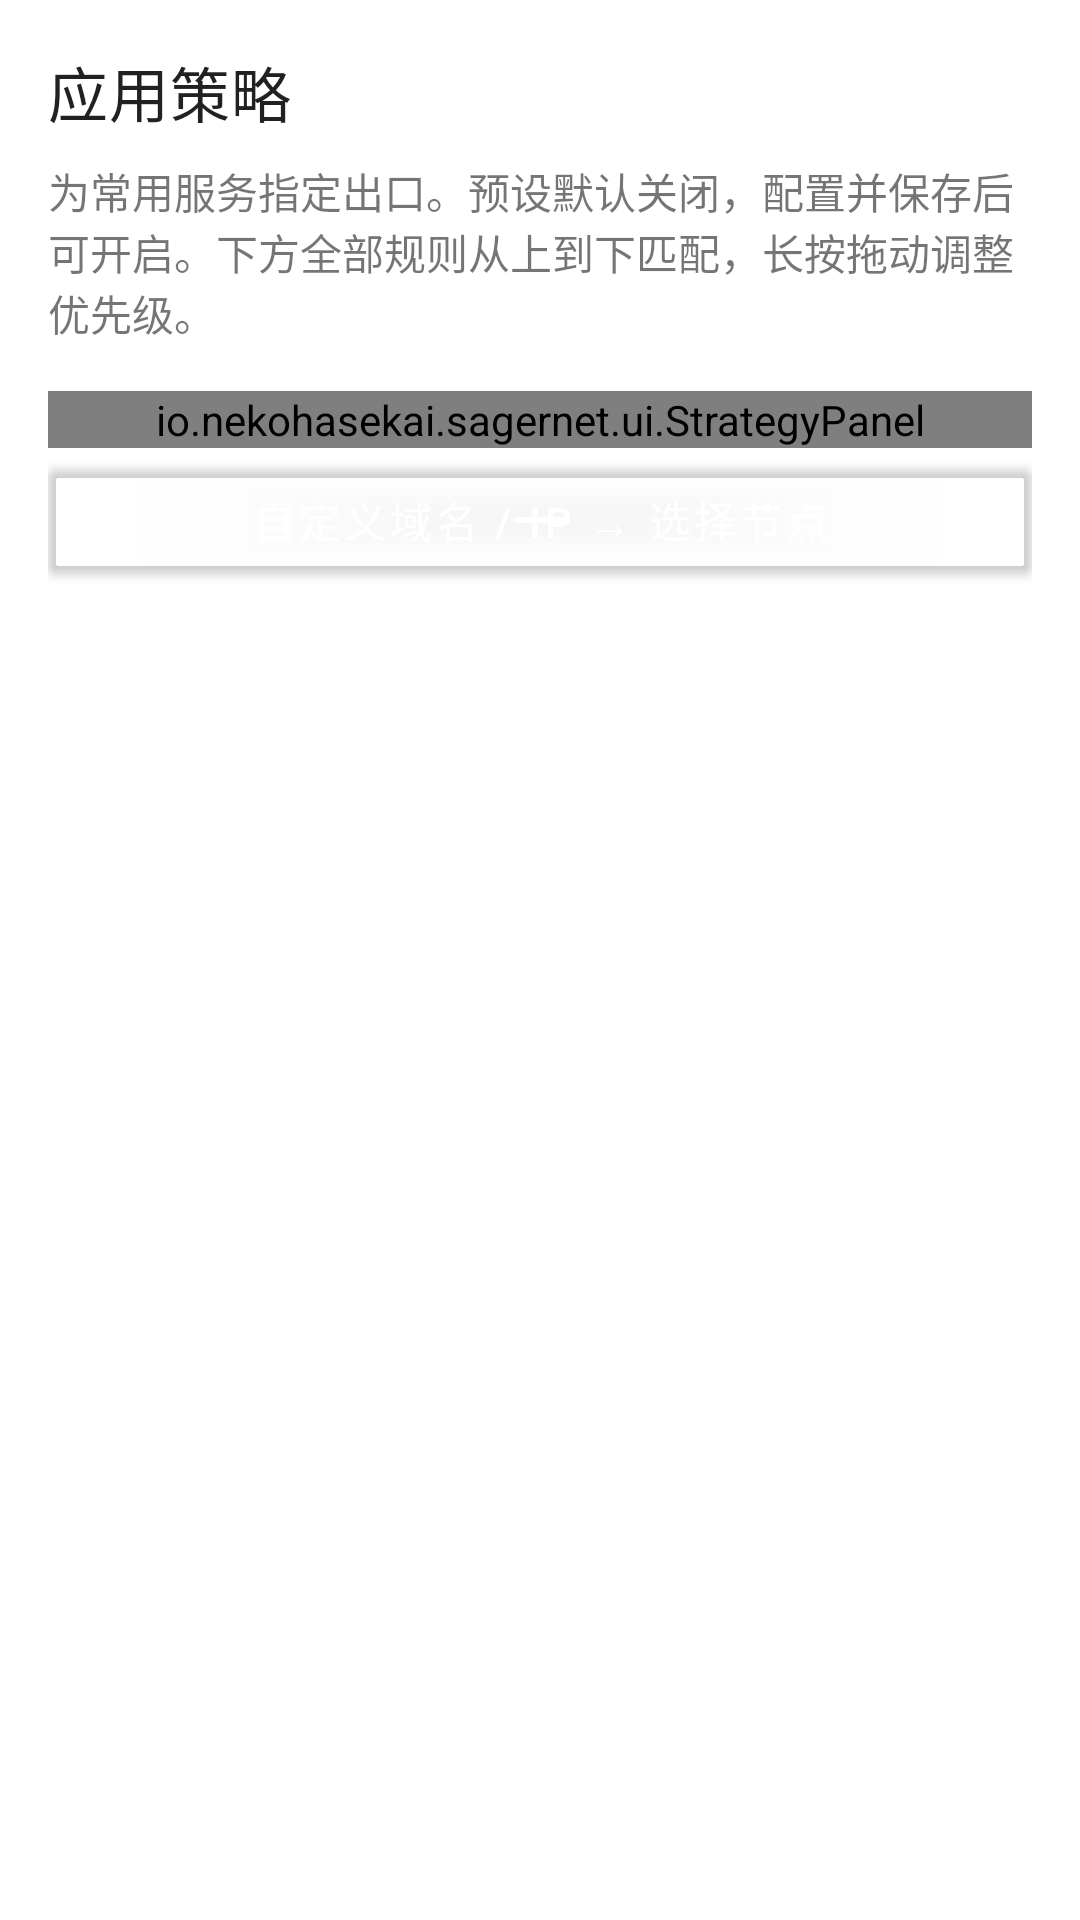

Android layout source for this screen:
<!-- AndroidManifest.xml: application theme Theme.Start -->
<!-- res/layout/layout_empty_route.xml -->
<?xml version="1.0" encoding="utf-8"?>
<LinearLayout xmlns:android="http://schemas.android.com/apk/res/android"
    android:layout_width="match_parent"
    android:layout_height="wrap_content"
    android:orientation="vertical"
    android:padding="16dp">

    <TextView
        android:layout_width="match_parent"
        android:layout_height="wrap_content"
        android:text="应用策略"
        android:textAppearance="?attr/textAppearanceHeadline6" />
    <TextView
        android:layout_width="match_parent"
        android:layout_height="wrap_content"
        android:layout_marginTop="8dp"
        android:text="为常用服务指定出口。预设默认关闭，配置并保存后可开启。下方全部规则从上到下匹配，长按拖动调整优先级。" />
    <io.nekohasekai.sagernet.ui.StrategyPanel
        android:id="@+id/strategy_panel"
        android:layout_width="match_parent"
        android:layout_height="wrap_content"
        android:layout_marginTop="16dp" />
    <com.google.android.material.button.MaterialButton
        android:id="@+id/smart_route_custom"
        android:layout_width="match_parent"
        android:layout_height="wrap_content"
        android:text="自定义域名 / IP → 选择节点" />
    <com.google.android.material.button.MaterialButton
        android:id="@+id/smart_route_advanced"
        style="@style/Widget.MaterialComponents.Button.TextButton"
        android:layout_width="match_parent"
        android:layout_height="wrap_content"
        android:text="新增高级规则（原有全部选项）" />
    <com.google.android.material.button.MaterialButton
        android:id="@+id/smart_route_help"
        style="@style/Widget.MaterialComponents.Button.TextButton"
        android:layout_width="match_parent"
        android:layout_height="wrap_content"
        android:text="分流说明" />
</LinearLayout>
<!-- resources referenced by this layout -->
<resources>
  <style name="Theme.Start" parent="Theme.MaterialComponents.DayNight">
          <item name="android:navigationBarColor">@android:color/transparent</item>
          <item name="colorPrimary">@android:color/transparent</item>
          <item name="colorPrimaryDark">@android:color/transparent</item>
          <item name="android:backgroundDimEnabled">false</item>
          <item name="android:windowNoTitle">true</item>
          <item name="windowActionBar">false</item>
          <item name="windowNoTitle">true</item>
      </style>
</resources>
